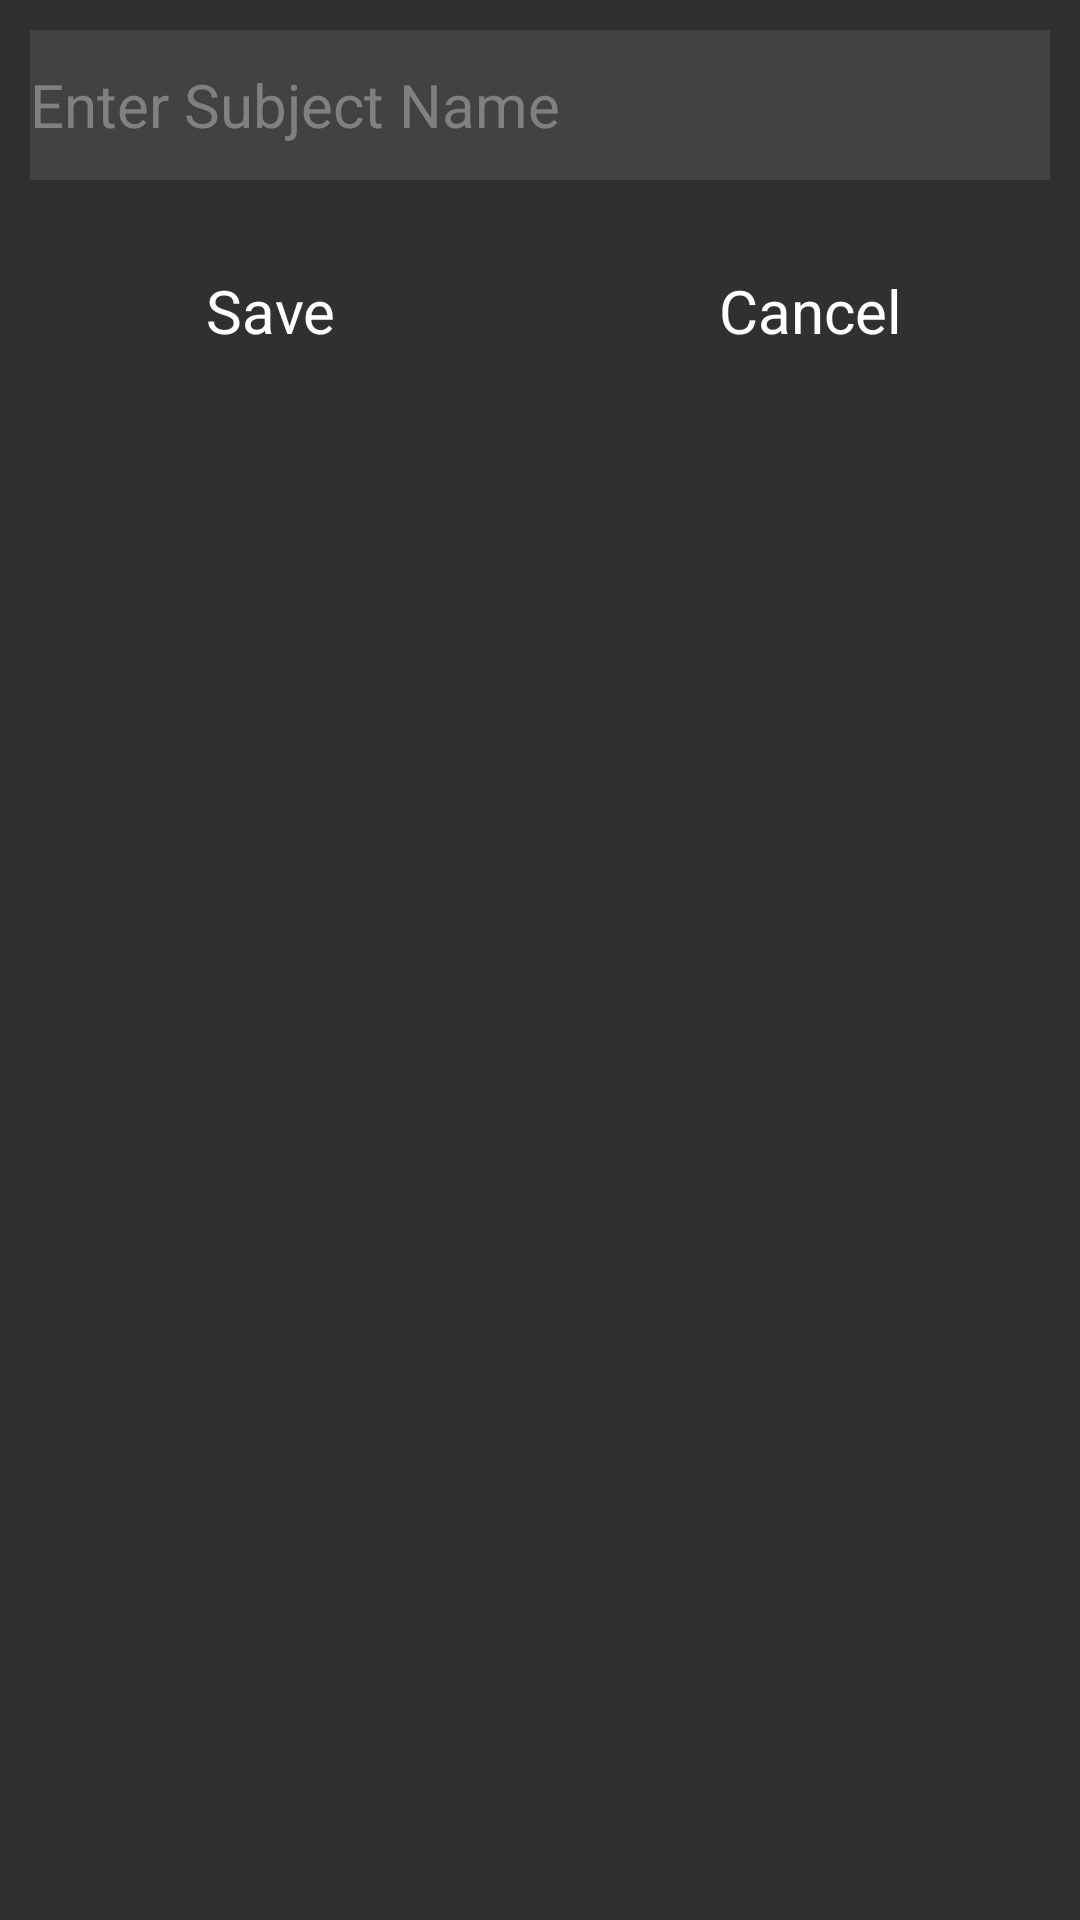

Here is an Android app screen rendered from its layout file. Give the layout XML and the strings, colors and styles it references.
<!-- AndroidManifest.xml: application theme AppTheme -->
<!-- res/layout/addsubject.xml -->
<?xml version="1.0" encoding="utf-8"?>
<LinearLayout
    xmlns:android="http://schemas.android.com/apk/res/android"
    android:layout_width="match_parent"
    android:layout_height="match_parent"
    android:orientation="vertical"
    android:theme="@android:style/Theme.Dialog"
    android:background="@color/dark3">
<LinearLayout
    android:layout_width="match_parent"
    android:layout_height="wrap_content">

    <EditText
        android:id="@+id/name"
        android:layout_width="match_parent"
        android:layout_height="50dp"
        android:layout_margin="10dp"
        android:background="@color/dark4"
        android:hint="Enter Subject Name"
        android:inputType="text"
        android:textAllCaps="true"
        android:textColor="#ffffffff"
        android:textSize="20sp" />
</LinearLayout>


    <LinearLayout
        android:layout_width="match_parent"
        android:layout_height="wrap_content"
        android:orientation="horizontal">

        <Button
            android:id="@+id/btn_ok"
            android:layout_width="150dp"
            android:layout_height="wrap_content"
            android:layout_gravity="center"
            android:layout_weight="0.5"
            android:gravity="center"
            android:layout_margin="10dp"
            android:text="@string/ok"
            android:background="@drawable/rectangle"
            android:textSize="20sp"
            android:textColor="#ffffff"
            android:padding="10dp"/>

        <Button
            android:id="@+id/btn_cancel"
            android:layout_width="150dp"
            android:text="@string/cancel"
            android:layout_height="wrap_content"
            android:layout_weight="0.5"
            android:layout_margin="10dp"
            android:background="@drawable/rectangle"
            android:textSize="20sp"
            android:textColor="#ffffff"
            android:padding="10dp"/>
    </LinearLayout>

</LinearLayout>
<!-- resources referenced by this layout -->
<resources>
  <color name="dark3">#303030</color>
  <color name="dark4">#424242</color>
  <string name="cancel">Cancel</string>
  <string name="ok">Save</string>
  <style name="AppTheme" parent="Theme.AppCompat.Light.DarkActionBar">
          
          <item name="colorPrimary">@color/dark3</item>
          <item name="colorPrimaryDark">@color/colorPrimaryDark</item>
          <item name="colorAccent">@color/colorAccent</item>
      </style>
  <color name="colorPrimaryDark">#303F9F</color>
  <color name="colorAccent">#FF4081</color>
</resources>
